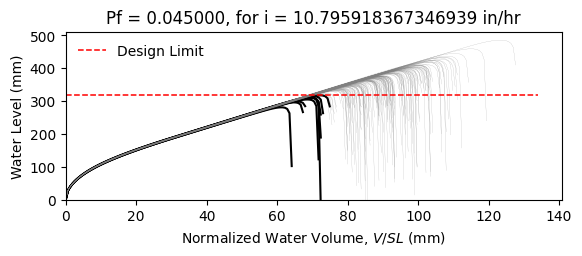

Source data for this figure (header and first rows):
W12X19, L = 360.0 in, slope = 0.020833333333333332 in/in, dead load = 6.944444444444444e-05 kip/in…
zwlim AISC Appendix 2, zwlim DAMP, zwlim Proposed for ASCE 7, zwlim Neglect Ponding, dhnom Denver, dhnom New York, dhnom New Orleans, dh Denver, dh New York, dh New Orleans, dmax
11.37, 10.83, 9.945, 12.05, 1.149, 1.149, 1.149, 2.867, 2.867, 2.867, 15.61, Safe, 
11.37, 10.83, 9.945, 12.05, 1.149, 1.149, 1.149, 2.867, 2.867, 2.867, 13.78, Safe, 
11.37, 10.83, 9.945, 12.05, 1.149, 1.149, 1.149, 2.867, 2.867, 2.867, 13.37, Safe, 
11.37, 10.83, 9.945, 12.05, 1.149, 1.149, 1.149, 2.867, 2.867, 2.867, 15.62, Safe, 
11.37, 10.83, 9.945, 12.05, 1.149, 1.149, 1.149, 2.867, 2.867, 2.867, 12.98, Safe, 
11.37, 10.83, 9.945, 12.05, 1.149, 1.149, 1.149, 2.867, 2.867, 2.867, 19.12, Safe, 
11.37, 10.83, 9.945, 12.05, 1.149, 1.149, 1.149, 2.867, 2.867, 2.867, 14.52, Safe, 
11.37, 10.83, 9.945, 12.05, 1.149, 1.149, 1.149, 2.867, 2.867, 2.867, 13.22, Safe, 
11.37, 10.83, 9.945, 12.05, 1.149, 1.149, 1.149, 2.867, 2.867, 2.867, 15.2, Safe, 
11.37, 10.83, 9.945, 12.05, 1.149, 1.149, 1.149, 2.867, 2.867, 2.867, 14.29, Safe, 
11.37, 10.83, 9.945, 12.05, 1.149, 1.149, 1.149, 2.867, 2.867, 2.867, 12.56, Safe, 
11.37, 10.83, 9.945, 12.05, 1.149, 1.149, 1.149, 2.867, 2.867, 2.867, 12.2, Fail, 
11.37, 10.83, 9.945, 12.05, 1.149, 1.149, 1.149, 2.867, 2.867, 2.867, 15.44, Safe, 
11.37, 10.83, 9.945, 12.05, 1.149, 1.149, 1.149, 2.867, 2.867, 2.867, 13.52, Safe, 
11.37, 10.83, 9.945, 12.05, 1.149, 1.149, 1.149, 2.867, 2.867, 2.867, 15.56, Safe, 
11.37, 10.83, 9.945, 12.05, 1.149, 1.149, 1.149, 2.867, 2.867, 2.867, 14.22, Safe, 
11.37, 10.83, 9.945, 12.05, 1.149, 1.149, 1.149, 2.867, 2.867, 2.867, 14.68, Safe, 
11.37, 10.83, 9.945, 12.05, 1.149, 1.149, 1.149, 2.867, 2.867, 2.867, 16.08, Safe, 
11.37, 10.83, 9.945, 12.05, 1.149, 1.149, 1.149, 2.867, 2.867, 2.867, 13.23, Safe, 
11.37, 10.83, 9.945, 12.05, 1.149, 1.149, 1.149, 2.867, 2.867, 2.867, 13.94, Safe, 
11.37, 10.83, 9.945, 12.05, 1.149, 1.149, 1.149, 2.867, 2.867, 2.867, 13.1, Safe, 
11.37, 10.83, 9.945, 12.05, 1.149, 1.149, 1.149, 2.867, 2.867, 2.867, 15.49, Safe, 
11.37, 10.83, 9.945, 12.05, 1.149, 1.149, 1.149, 2.867, 2.867, 2.867, 15.89, Safe, 
11.37, 10.83, 9.945, 12.05, 1.149, 1.149, 1.149, 2.867, 2.867, 2.867, 14.39, Safe, 
11.37, 10.83, 9.945, 12.05, 1.149, 1.149, 1.149, 2.867, 2.867, 2.867, 13.86, Safe, 
11.37, 10.83, 9.945, 12.05, 1.149, 1.149, 1.149, 2.867, 2.867, 2.867, 12.25, Fail, 
11.37, 10.83, 9.945, 12.05, 1.149, 1.149, 1.149, 2.867, 2.867, 2.867, 15.18, Safe, 
11.37, 10.83, 9.945, 12.05, 1.149, 1.149, 1.149, 2.867, 2.867, 2.867, 14.77, Safe, 
11.37, 10.83, 9.945, 12.05, 1.149, 1.149, 1.149, 2.867, 2.867, 2.867, 13.29, Safe, 
11.37, 10.83, 9.945, 12.05, 1.149, 1.149, 1.149, 2.867, 2.867, 2.867, 16.5, Safe, 
11.37, 10.83, 9.945, 12.05, 1.149, 1.149, 1.149, 2.867, 2.867, 2.867, 14.8, Safe, 
11.37, 10.83, 9.945, 12.05, 1.149, 1.149, 1.149, 2.867, 2.867, 2.867, 15.1, Safe, 
11.37, 10.83, 9.945, 12.05, 1.149, 1.149, 1.149, 2.867, 2.867, 2.867, 13.65, Safe, 
11.37, 10.83, 9.945, 12.05, 1.149, 1.149, 1.149, 2.867, 2.867, 2.867, 16.14, Safe, 
11.37, 10.83, 9.945, 12.05, 1.149, 1.149, 1.149, 2.867, 2.867, 2.867, 15.36, Safe, 
11.37, 10.83, 9.945, 12.05, 1.149, 1.149, 1.149, 2.867, 2.867, 2.867, 13.23, Safe, 
11.37, 10.83, 9.945, 12.05, 1.149, 1.149, 1.149, 2.867, 2.867, 2.867, 14.82, Safe, 
11.37, 10.83, 9.945, 12.05, 1.149, 1.149, 1.149, 2.867, 2.867, 2.867, 15.17, Safe, 
11.37, 10.83, 9.945, 12.05, 1.149, 1.149, 1.149, 2.867, 2.867, 2.867, 15.81, Safe, 
11.37, 10.83, 9.945, 12.05, 1.149, 1.149, 1.149, 2.867, 2.867, 2.867, 12.7, Safe, 
11.37, 10.83, 9.945, 12.05, 1.149, 1.149, 1.149, 2.867, 2.867, 2.867, 16.22, Safe, 
11.37, 10.83, 9.945, 12.05, 1.149, 1.149, 1.149, 2.867, 2.867, 2.867, 13.73, Safe, 
11.37, 10.83, 9.945, 12.05, 1.149, 1.149, 1.149, 2.867, 2.867, 2.867, 14.27, Safe, 
11.37, 10.83, 9.945, 12.05, 1.149, 1.149, 1.149, 2.867, 2.867, 2.867, 14.08, Safe, 
11.37, 10.83, 9.945, 12.05, 1.149, 1.149, 1.149, 2.867, 2.867, 2.867, 15.87, Safe, 
11.37, 10.83, 9.945, 12.05, 1.149, 1.149, 1.149, 2.867, 2.867, 2.867, 12.58, Safe, 
11.37, 10.83, 9.945, 12.05, 1.149, 1.149, 1.149, 2.867, 2.867, 2.867, 14.57, Safe, 
11.37, 10.83, 9.945, 12.05, 1.149, 1.149, 1.149, 2.867, 2.867, 2.867, 13.56, Safe, 
11.37, 10.83, 9.945, 12.05, 1.149, 1.149, 1.149, 2.867, 2.867, 2.867, 14.59, Safe, 
11.37, 10.83, 9.945, 12.05, 1.149, 1.149, 1.149, 2.867, 2.867, 2.867, 13.32, Safe, 
11.37, 10.83, 9.945, 12.05, 1.149, 1.149, 1.149, 2.867, 2.867, 2.867, 15.47, Safe, 
11.37, 10.83, 9.945, 12.05, 1.149, 1.149, 1.149, 2.867, 2.867, 2.867, 11.76, Fail, 
11.37, 10.83, 9.945, 12.05, 1.149, 1.149, 1.149, 2.867, 2.867, 2.867, 14.66, Safe, 
11.37, 10.83, 9.945, 12.05, 1.149, 1.149, 1.149, 2.867, 2.867, 2.867, 13.64, Safe, 
11.37, 10.83, 9.945, 12.05, 1.149, 1.149, 1.149, 2.867, 2.867, 2.867, 16.54, Safe, 
11.37, 10.83, 9.945, 12.05, 1.149, 1.149, 1.149, 2.867, 2.867, 2.867, 13.44, Safe, 
11.37, 10.83, 9.945, 12.05, 1.149, 1.149, 1.149, 2.867, 2.867, 2.867, 14.29, Safe, 
11.37, 10.83, 9.945, 12.05, 1.149, 1.149, 1.149, 2.867, 2.867, 2.867, 13.47, Safe, 
11.37, 10.83, 9.945, 12.05, 1.149, 1.149, 1.149, 2.867, 2.867, 2.867, 12.39, Fail, 
... 142 more rows
